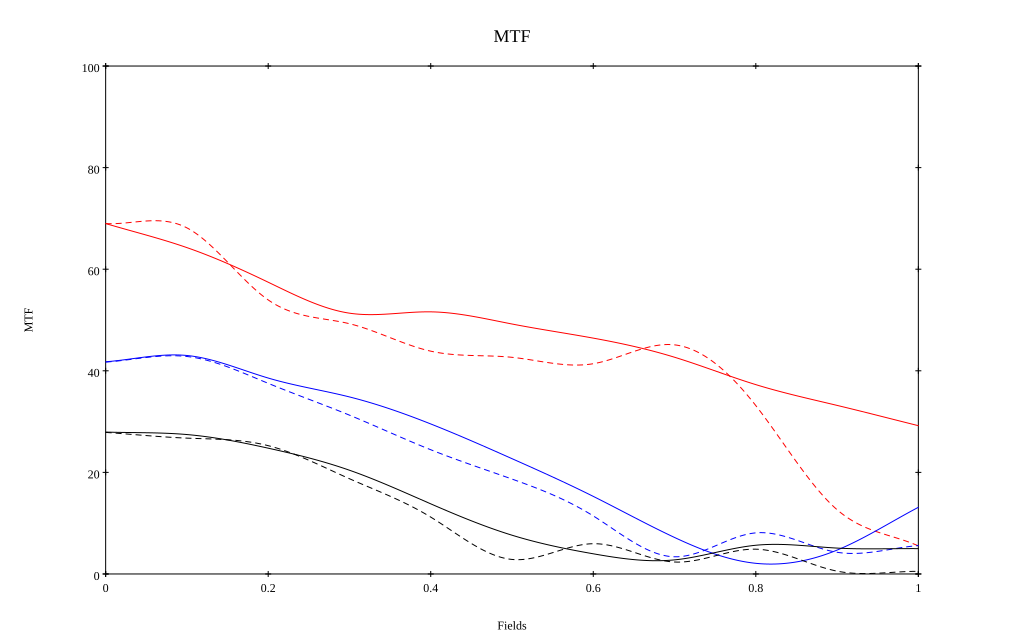

The table this chart was drawn from, first rows:
, 0, 0.1, 0.2, 0.3, 0.4, 0.5, 0.6, 0.7, 0.8, 0.9, 1
10 sag, 0.69, 0.643, 0.574, 0.513, 0.516, 0.492, 0.464, 0.427, 0.373, 0.332, 0.292
10 tan, 0.69, 0.681, 0.54, 0.493, 0.439, 0.427, 0.414, 0.451, 0.331, 0.127, 0.055
30 sag, 0.418, 0.43, 0.386, 0.349, 0.295, 0.227, 0.153, 0.072, 0.021, 0.047, 0.131
30 tan, 0.417, 0.428, 0.375, 0.313, 0.245, 0.187, 0.114, 0.034, 0.081, 0.043, 0.056
50 sag, 0.279, 0.274, 0.248, 0.204, 0.138, 0.076, 0.04, 0.028, 0.057, 0.051, 0.05
50 tan, 0.279, 0.267, 0.253, 0.188, 0.112, 0.029, 0.06, 0.024, 0.049, 0.006, 0.005
